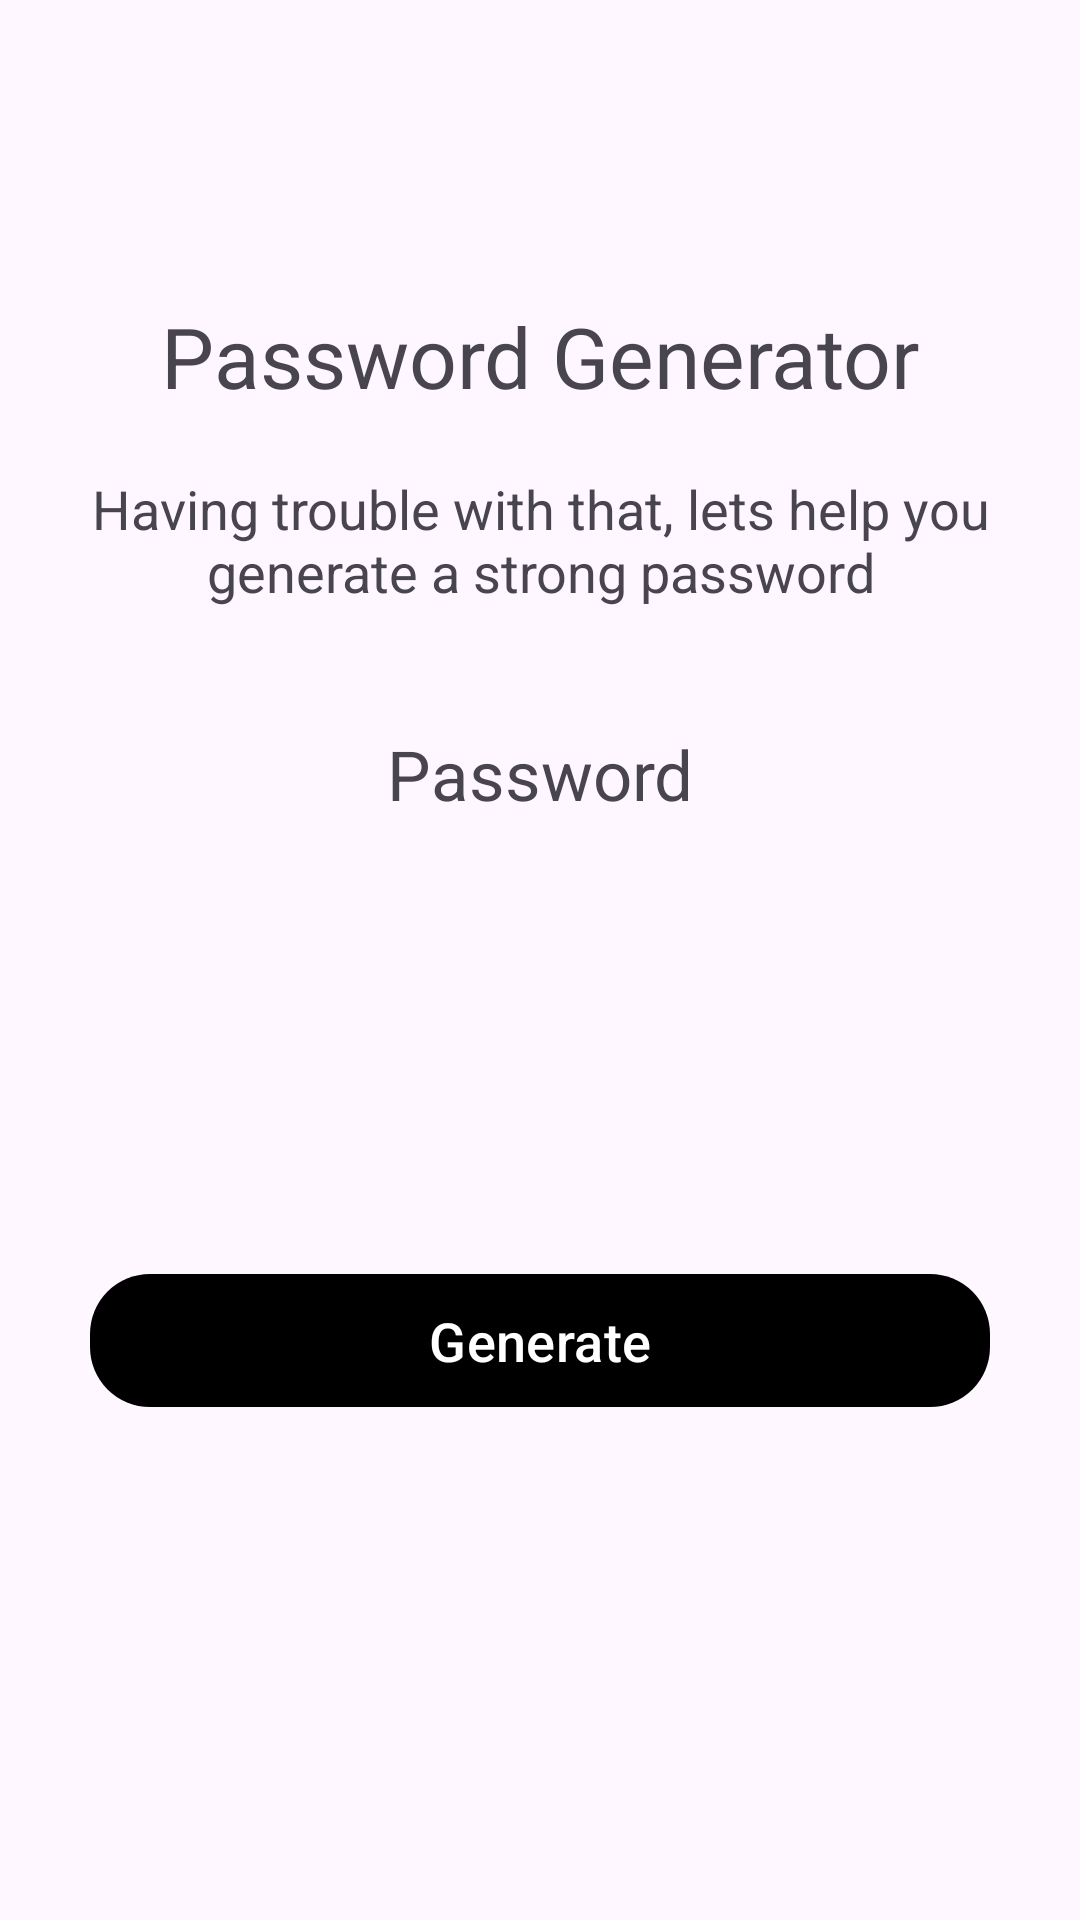

Here is an Android app screen rendered from its layout file. Give the layout XML and the strings, colors and styles it references.
<!-- AndroidManifest.xml: application theme Theme.PasMan -->
<!-- res/layout/fragment_generate_password.xml -->
<?xml version="1.0" encoding="utf-8"?>
<androidx.constraintlayout.widget.ConstraintLayout xmlns:android="http://schemas.android.com/apk/res/android"
    xmlns:app="http://schemas.android.com/apk/res-auto"
    xmlns:tools="http://schemas.android.com/tools"
    android:layout_width="match_parent"
    android:layout_height="wrap_content">

    <ImageView
        android:id="@+id/imageView2"
        android:layout_width="50dp"
        android:layout_height="50dp"
        app:layout_constraintBottom_toTopOf="@+id/textView"
        app:layout_constraintEnd_toEndOf="parent"
        app:layout_constraintStart_toStartOf="parent"
        app:layout_constraintTop_toTopOf="parent"
        app:srcCompat="@drawable/ic_security"
        tools:ignore="ContentDescription" />

    <TextView
        android:id="@+id/textView"
        android:layout_width="wrap_content"
        android:layout_height="wrap_content"
        android:layout_marginTop="100dp"
        android:text="@string/password_generator"
        android:textSize="28sp"
        app:layout_constraintEnd_toEndOf="parent"
        app:layout_constraintStart_toStartOf="parent"
        app:layout_constraintTop_toTopOf="parent" />

    <TextView
        android:id="@+id/textView2"
        android:layout_width="match_parent"
        android:layout_height="wrap_content"
        android:layout_marginStart="30dp"
        android:layout_marginTop="20dp"
        android:layout_marginEnd="30dp"
        android:text="@string/generate_strong_password"
        android:textAlignment="center"
        android:textSize="18sp"
        app:layout_constraintEnd_toEndOf="parent"
        app:layout_constraintStart_toStartOf="parent"
        app:layout_constraintTop_toBottomOf="@+id/textView" />

    <TextView
        android:id="@+id/generatedPassword"
        android:layout_width="wrap_content"
        android:layout_height="wrap_content"
        android:layout_marginTop="40dp"
        android:text="@string/generated_password"
        android:textSize="23sp"
        app:layout_constraintEnd_toEndOf="parent"
        app:layout_constraintStart_toStartOf="parent"
        app:layout_constraintTop_toBottomOf="@+id/textView2" />

    <ImageView
        android:id="@+id/copyToClipboardBtn"
        android:layout_width="wrap_content"
        android:layout_height="wrap_content"
        android:contentDescription="@string/copy_to_clipboard_image"
        android:src="@drawable/ic_content_copy"
        android:visibility="invisible"
        app:layout_constraintBottom_toBottomOf="@+id/generatedPassword"
        app:layout_constraintEnd_toEndOf="parent"
        app:layout_constraintStart_toEndOf="@+id/generatedPassword"
        app:layout_constraintTop_toTopOf="@+id/generatedPassword" />

    <com.google.android.material.button.MaterialButton
        android:id="@+id/generatePasswordBtn"
        android:layout_width="match_parent"
        android:layout_height="wrap_content"
        android:layout_marginStart="30dp"
        android:layout_marginTop="30dp"
        android:layout_marginEnd="30dp"
        android:layout_marginBottom="50dp"
        android:padding="10dp"
        android:text="@string/generate"
        android:textAllCaps="false"
        android:textColor="@color/text_color_on_button"
        android:textSize="18sp"
        app:backgroundTint="@color/image_color"
        app:cornerRadius="20dp"
        app:layout_constraintBottom_toBottomOf="parent"
        app:layout_constraintEnd_toEndOf="parent"
        app:layout_constraintStart_toStartOf="parent"
        app:layout_constraintTop_toBottomOf="@+id/generatedPassword" />
</androidx.constraintlayout.widget.ConstraintLayout>
<!-- resources referenced by this layout -->
<resources>
  <color name="image_color">@color/black</color>
  <color name="text_color_on_button">@color/white</color>
  <string name="copy_to_clipboard_image">Copy to clipboard image</string>
  <string name="generate">Generate</string>
  <string name="generate_strong_password">Having trouble with that, lets help you generate a strong password</string>
  <string name="generated_password">Password</string>
  <string name="password_generator">Password Generator</string>
  <style name="Theme.PasMan" parent="Theme.Material3.Light.NoActionBar">
          
          <item name="colorPrimary">@color/fab_icon_background</item>
          <item name="colorPrimaryVariant">@color/purple_700</item>
          <item name="colorOnPrimary">@color/white</item>
          
          <item name="colorSecondary">@color/teal_200</item>
          <item name="colorSecondaryVariant">@color/teal_700</item>
          <item name="colorOnSecondary">@color/black</item>
          
          <item name="android:statusBarColor" tools:targetApi="l">@color/white</item>
          
          <item name="android:windowLightStatusBar">true</item>
      </style>
  <color name="black">#FF000000</color>
  <color name="white">#FFFFFFFF</color>
  <color name="fab_icon_background">@color/black</color>
  <color name="purple_700">#FF3700B3</color>
  <color name="teal_200">#FF03DAC5</color>
  <color name="teal_700">#FF018786</color>
</resources>
